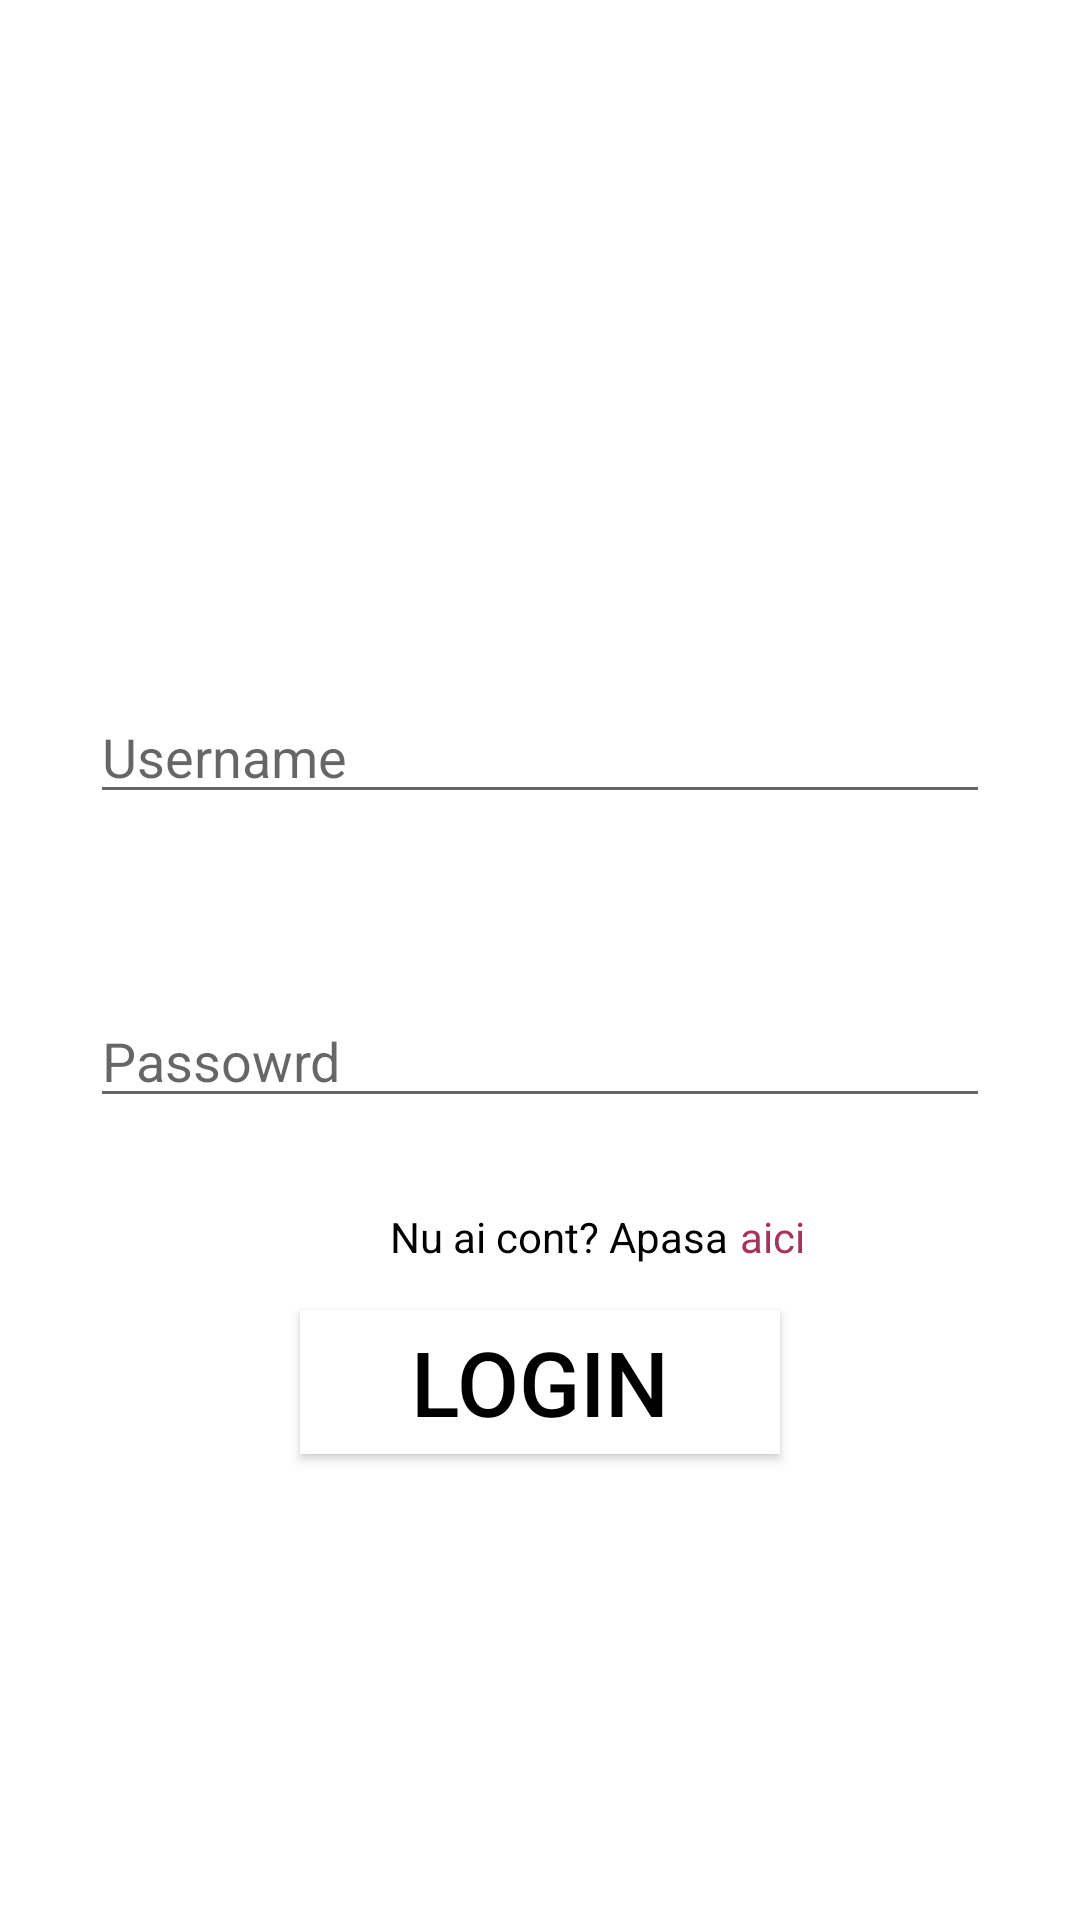

Here is an Android app screen rendered from its layout file. Give the layout XML and the strings, colors and styles it references.
<!-- AndroidManifest.xml: application theme Theme.ProiectAndroidLivescore -->
<!-- res/layout/activity_login.xml -->
<?xml version="1.0" encoding="utf-8"?>
<LinearLayout xmlns:android="http://schemas.android.com/apk/res/android"
    xmlns:app="http://schemas.android.com/apk/res-auto"
    xmlns:tools="http://schemas.android.com/tools"
    android:layout_width="match_parent"
    android:layout_height="match_parent"
    android:orientation="vertical"
    android:background="@drawable/login_background"
    tools:context=".login">

<Space android:layout_width="match_parent"
    android:layout_height="200dp"></Space>



    <EditText
        android:id = "@+id/username"
        android:layout_width = "match_parent"
        android:layout_height = "wrap_content"
        android:hint = "@string/username"
        android:layout_margin="30dp"
        android:textColor="@color/black"/>

    <EditText
        android:id = "@+id/password"
        android:layout_width = "match_parent"
        android:layout_height = "wrap_content"
        android:inputType = "textPassword"
        android:layout_margin="30dp"
        android:hint = "@string/password0"
        android:textColor="@color/black"
        />
    <LinearLayout
        android:layout_width="match_parent"
        android:layout_height="wrap_content"
        android:orientation="horizontal">
    <TextView
        android:layout_width="wrap_content"
        android:layout_height="wrap_content"
        android:text="@string/no_account"
        android:textColor="@color/black"
        android:layout_marginLeft="130dp"
        android:textSize="14dp"/>
        <Space android:layout_height="match_parent"
            android:layout_width="4dp"/>
        <TextView
            android:id="@+id/register"
            android:layout_width="wrap_content"
            android:layout_height="wrap_content"
            android:textColor="@color/red"
            android:text = "@string/login_here"
            android:textSize="14dp"
            android:clickable="true"
            android:focusable="true"
            />

    </LinearLayout>


    <androidx.appcompat.widget.AppCompatButton
        android:id="@+id/login_button"
        android:layout_width="match_parent"
        android:layout_height="wrap_content"
        android:layout_marginVertical="15dp"
        android:layout_marginHorizontal="100dp"
        android:text="@string/login_button"
        android:textSize="30dp"

        style="@style/white"
        />


</LinearLayout>
<!-- resources referenced by this layout -->
<resources>
  <color name="black">#FF000000</color>
  <color name="red">#a83258</color>
  <string name="login_button">Login</string>
  <string name="login_here"> aici</string>
  <string name="no_account">Nu ai cont? Apasa </string>
  <string name="password0">Passowrd</string>
  <string name="username">Username</string>
  <style name="white">
          <item name="android:background">@color/white</item>
          <item name="android:textAlignment">center</item>
          <item name="android:textColor">@color/black</item>
      </style>
  <style name="Theme.ProiectAndroidLivescore" parent="Theme.MaterialComponents.DayNight.NoActionBar">
          
          <item name="colorPrimary">@color/purple_500</item>
          <item name="colorPrimaryVariant">@color/purple_700</item>
          <item name="colorOnPrimary">@color/white</item>
          
          <item name="colorSecondary">@color/teal_200</item>
          <item name="colorSecondaryVariant">@color/teal_700</item>
          <item name="colorOnSecondary">@color/black</item>
          
          <item name="android:statusBarColor" tools:targetApi="l">?attr/colorPrimaryVariant</item>
          
      </style>
  <color name="white">#FFFFFFFF</color>
  <color name="purple_500">#FF6200EE</color>
  <color name="purple_700">#FF3700B3</color>
  <color name="teal_200">#FF03DAC5</color>
  <color name="teal_700">#FF018786</color>
</resources>
